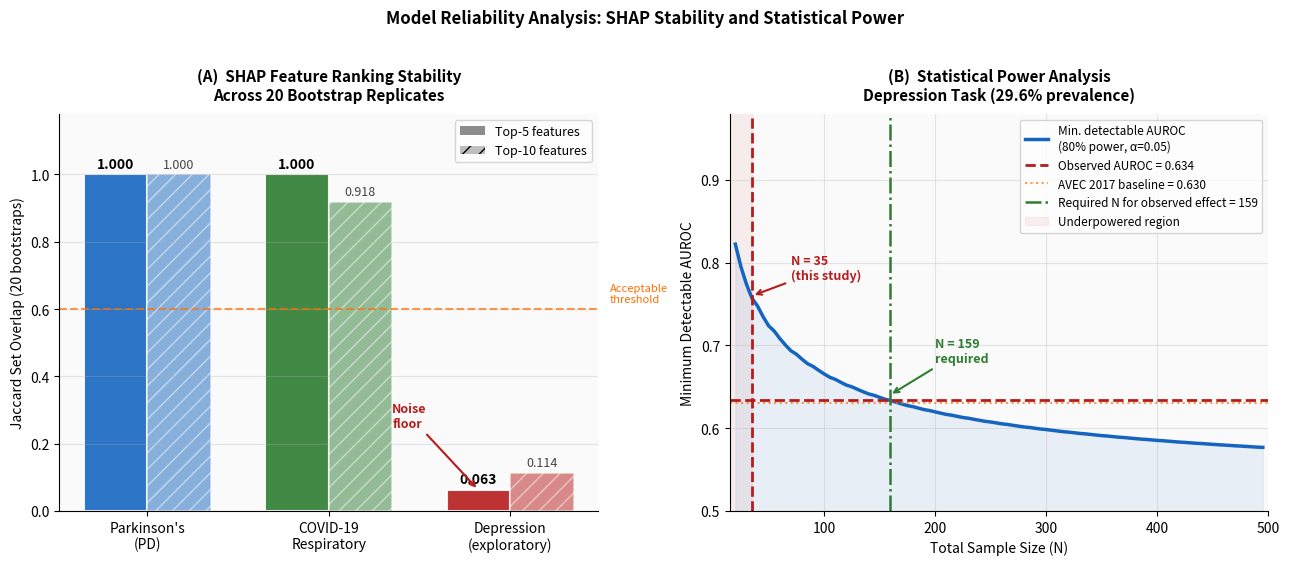

Generate this figure with matplotlib: (Note: this script raises an exception after producing the figure.)
"""
Fig: Two-panel — SHAP Jaccard stability (left) + Power analysis curve (right)
"""
import matplotlib
matplotlib.use('Agg')
import matplotlib.pyplot as plt
import numpy as np
from scipy.stats import norm
from pathlib import Path

OUT = Path.home()/'Desktop/PULSE_IQ_AI/results/figures'
fig, axes = plt.subplots(1, 2, figsize=(13, 5.5))

# ── Panel A: SHAP Jaccard stability comparison ────────────────────────────────
ax = axes[0]
conditions  = ["Parkinson's\n(PD)", "COVID-19\nRespiratory", "Depression\n(exploratory)"]
jaccard_5   = [1.000, 1.000, 0.063]
jaccard_10  = [1.000, 0.918, 0.114]
colors_cond = ['#1565C0', '#2E7D32', '#B71C1C']
x = np.arange(len(conditions)); w = 0.35

b1 = ax.bar(x-w/2, jaccard_5,  w, label='Top-5  features', color=colors_cond,
            alpha=0.9, edgecolor='white', linewidth=1.5)
b2 = ax.bar(x+w/2, jaccard_10, w, label='Top-10 features', color=colors_cond,
            alpha=0.5, edgecolor='white', linewidth=1.5, hatch='//')

for bar, val in zip(b1, jaccard_5):
    ax.text(bar.get_x()+bar.get_width()/2, val+0.02,
            f'{val:.3f}', ha='center', fontsize=10, fontweight='bold')
for bar, val in zip(b2, jaccard_10):
    ax.text(bar.get_x()+bar.get_width()/2, val+0.02,
            f'{val:.3f}', ha='center', fontsize=9, color='#444')

ax.set_xticks(x); ax.set_xticklabels(conditions, fontsize=10)
ax.set_ylim(0, 1.18); ax.set_ylabel('Jaccard Set Overlap (20 bootstraps)', fontsize=10)
ax.set_title('(A)  SHAP Feature Ranking Stability\nAcross 20 Bootstrap Replicates',
             fontsize=11, fontweight='bold', pad=10)
ax.axhline(0.6, color='#FF6F00', lw=1.5, ls='--', alpha=0.7, label='Min. acceptable (0.6)')
ax.text(2.55, 0.62, 'Acceptable\nthreshold', fontsize=8, color='#FF6F00')
ax.set_facecolor('#FAFAFA'); ax.grid(axis='y', alpha=0.3)
ax.spines[['top','right']].set_visible(False)
from matplotlib.patches import Patch
legend_els = [Patch(facecolor='grey', alpha=0.9, label='Top-5 features'),
              Patch(facecolor='grey', alpha=0.5, hatch='//', label='Top-10 features')]
ax.legend(handles=legend_els, fontsize=9, loc='upper right')
ax.annotate('Noise\nfloor', xy=(2-w/2, 0.063), xytext=(1.35, 0.25),
            arrowprops=dict(arrowstyle='->', color='#B71C1C', lw=1.5),
            fontsize=9, color='#B71C1C', fontweight='bold')

# ── Panel B: Power analysis curve ─────────────────────────────────────────────
ax = axes[1]

def hanley_se(auc, n1, n2):
    Q1, Q2 = auc/(2-auc), 2*auc**2/(1+auc)
    v = (auc*(1-auc)+(n1-1)*(Q1-auc**2)+(n2-1)*(Q2-auc**2))/(n1*n2)
    return np.sqrt(max(v, 1e-10))

za, zb = norm.ppf(0.975), norm.ppf(0.80)
N_range = np.arange(20, 500, 5)
mde_list = []
for N in N_range:
    n1, n2 = max(2, int(N*0.343)), max(2, N-int(N*0.343))
    auc = 0.55
    for _ in range(150):
        new = 0.5 + (za+zb)*hanley_se(max(auc,0.501), n1, n2)
        if abs(new-auc) < 1e-5: break
        auc = new
    mde_list.append(min(auc, 0.99))

ax.plot(N_range, mde_list, color='#1565C0', lw=2.5, label='Min. detectable AUROC\n(80% power, α=0.05)')
ax.fill_between(N_range, mde_list, 0.5, alpha=0.08, color='#1565C0')

ax.axhline(0.634, color='#B71C1C', lw=2, ls='--', label='Observed AUROC = 0.634')
ax.axhline(0.630, color='#FF6F00', lw=1.5, ls=':', alpha=0.7, label='AVEC 2017 baseline = 0.630')
ax.axvline(35,   color='#B71C1C', lw=2,   ls='--')
ax.axvline(159,  color='#2E7D32', lw=1.8, ls='-.',
           label='Required N for observed effect = 159')

ax.annotate('N = 35\n(this study)', xy=(35, 0.76), xytext=(70, 0.78),
            arrowprops=dict(arrowstyle='->', color='#B71C1C', lw=1.5),
            fontsize=9, color='#B71C1C', fontweight='bold')
ax.annotate('N = 159\nrequired', xy=(159, 0.64), xytext=(200, 0.68),
            arrowprops=dict(arrowstyle='->', color='#2E7D32', lw=1.5),
            fontsize=9, color='#2E7D32', fontweight='bold')

ax.fill_betweenx([0.5, 1.0], 0, 35, alpha=0.06, color='#B71C1C', label='Underpowered region')
ax.set_xlim(15, 500); ax.set_ylim(0.5, 0.98)
ax.set_xlabel('Total Sample Size (N)', fontsize=10)
ax.set_ylabel('Minimum Detectable AUROC', fontsize=10)
ax.set_title('(B)  Statistical Power Analysis\nDepression Task (29.6% prevalence)',
             fontsize=11, fontweight='bold', pad=10)
ax.legend(fontsize=8.5, loc='upper right')
ax.set_facecolor('#FAFAFA'); ax.grid(alpha=0.3)
ax.spines[['top','right']].set_visible(False)

fig.suptitle('Model Reliability Analysis: SHAP Stability and Statistical Power',
             fontsize=12, fontweight='bold', y=1.02)
plt.tight_layout()
plt.savefig(OUT/'fig_stability_power.png', dpi=200, bbox_inches='tight',
            facecolor='white', edgecolor='none')
plt.close()
print('Saved -> fig_stability_power.png')
